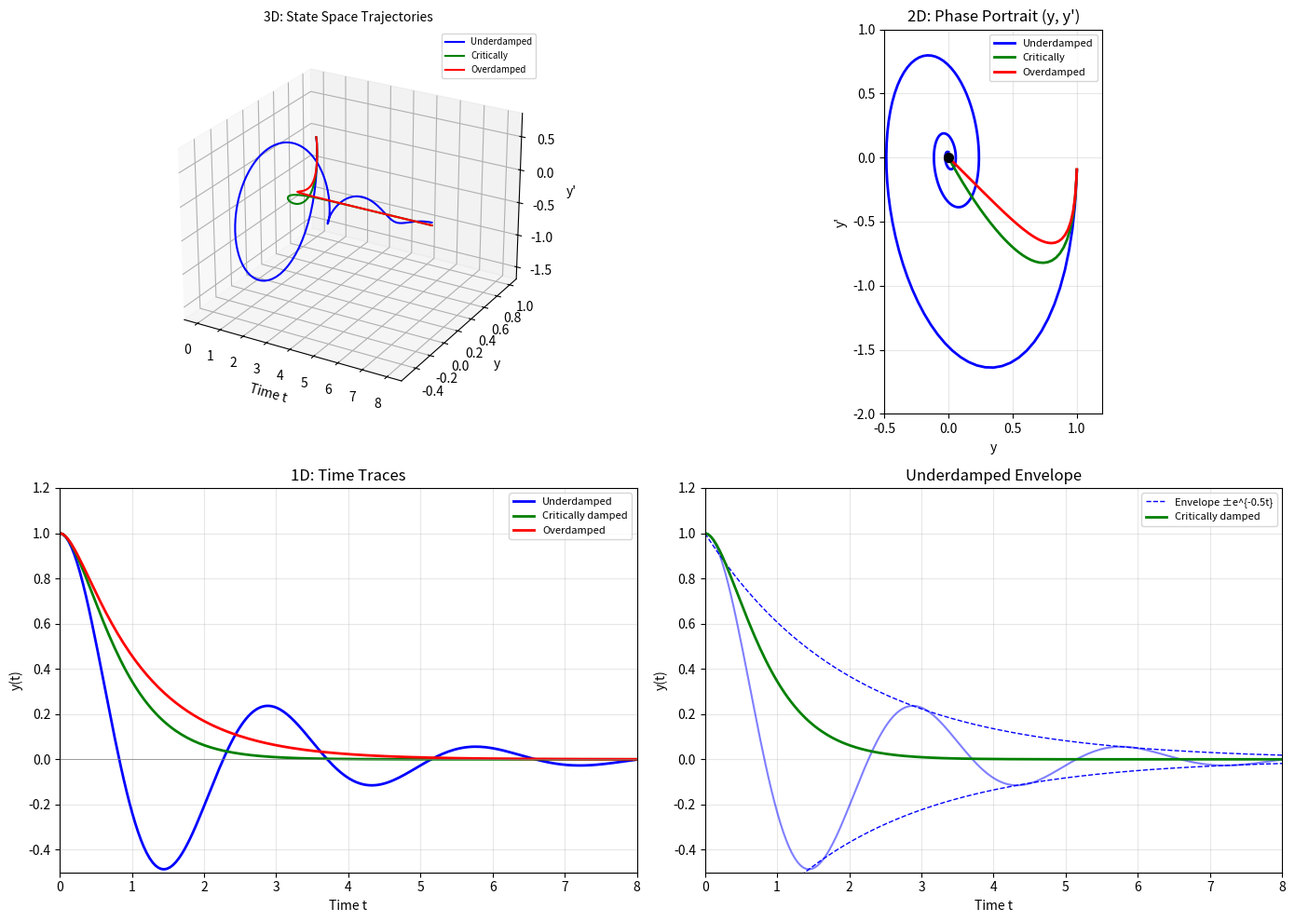

The matplotlib source for this figure: (Note: this script raises an exception after producing the figure.)
#!/usr/bin/env python3
"""Generate all graphs for Session 19D — Higher Order & Numerical Methods."""
import matplotlib
matplotlib.use('Agg')
import matplotlib.pyplot as plt
import numpy as np

DPI = 150
OUT_DIR = '19D'

def damping_types():
    """19D-1: Damping types — 3D+2D+1D"""
    fig = plt.figure(figsize=(14, 10))
    
    t = np.linspace(0, 8, 200)
    
    # Parameters for each damping type
    # Underdamped: m=1, c=1, k=5 → λ = -0.5 ± 2.18i
    # Critically damped: m=1, c=2√5≈4.47, k=5 → λ = -2.236 (repeated)
    # Overdamped: m=1, c=6, k=5 → λ = -1, -5
    
    # Solutions
    y_under = np.exp(-0.5*t) * (np.cos(2.179*t) + 0.5/2.179*np.sin(2.179*t))
    y_crit = (1 + 2.236*t) * np.exp(-2.236*t)
    y_over = (5/4)*np.exp(-t) - (1/4)*np.exp(-5*t)
    
    # 3D — state space (y, y', t)
    ax = fig.add_subplot(221, projection='3d')
    ax.plot(t, y_under, np.gradient(y_under, t[1]-t[0]), 'b-', lw=1.5, label='Underdamped')
    ax.plot(t, y_crit, np.gradient(y_crit, t[1]-t[0]), 'g-', lw=1.5, label='Critically')
    ax.plot(t, y_over, np.gradient(y_over, t[1]-t[0]), 'r-', lw=1.5, label='Overdamped')
    ax.set_xlabel('Time t'); ax.set_ylabel('y'); ax.set_zlabel("y'")
    ax.set_title('3D: State Space Trajectories', fontsize=10)
    ax.view_init(25, -60)
    ax.legend(fontsize=7)
    
    # 2D — phase portrait (y, y')
    ax2 = fig.add_subplot(222)
    ax2.plot(y_under, np.gradient(y_under, t[1]-t[0]), 'b-', lw=2, label='Underdamped')
    ax2.plot(y_crit, np.gradient(y_crit, t[1]-t[0]), 'g-', lw=2, label='Critically')
    ax2.plot(y_over, np.gradient(y_over, t[1]-t[0]), 'r-', lw=2, label='Overdamped')
    ax2.scatter(0, 0, color='black', s=50, zorder=5)
    ax2.set_xlabel('y'); ax2.set_ylabel("y'")
    ax2.set_title('2D: Phase Portrait (y, y\')')
    ax2.legend(fontsize=8)
    ax2.grid(True, alpha=0.3)
    ax2.set_aspect('equal')
    ax2.set_xlim(-0.5, 1.2); ax2.set_ylim(-2, 1)
    
    # 1D — time traces
    ax3 = fig.add_subplot(223)
    ax3.plot(t, y_under, 'b-', lw=2, label='Underdamped')
    ax3.plot(t, y_crit, 'g-', lw=2, label='Critically damped')
    ax3.plot(t, y_over, 'r-', lw=2, label='Overdamped')
    ax3.axhline(0, color='gray', lw=0.5)
    ax3.set_xlim(0, 8); ax3.set_ylim(-0.5, 1.2)
    ax3.set_xlabel('Time t'); ax3.set_ylabel('y(t)')
    ax3.set_title('1D: Time Traces')
    ax3.legend(fontsize=8)
    ax3.grid(True, alpha=0.3)
    
    # 1D — exponential envelopes
    ax4 = fig.add_subplot(224)
    ax4.plot(t, y_under, 'b-', lw=1.5, alpha=0.5)
    ax4.plot(t, np.exp(-0.5*t), 'b--', lw=1, label='Envelope ±e^{-0.5t}')
    ax4.plot(t, -np.exp(-0.5*t), 'b--', lw=1)
    ax4.plot(t, y_crit, 'g-', lw=2, label='Critically damped')
    ax4.set_xlim(0, 8); ax4.set_ylim(-0.5, 1.2)
    ax4.set_xlabel('Time t'); ax4.set_ylabel('y(t)')
    ax4.set_title('Underdamped Envelope')
    ax4.legend(fontsize=8)
    ax4.grid(True, alpha=0.3)
    
    plt.tight_layout()
    plt.savefig(f'{OUT_DIR}/damping-types.png', dpi=DPI)
    plt.close()
    print('  ✓ damping-types.png')

def euler_method():
    """19D-2: Euler method — 3D+2D+1D for y' = x+y, y(0)=1"""
    fig = plt.figure(figsize=(14, 10))
    
    f = lambda x, y: x + y
    y_exact = lambda x: -x - 1 + 2*np.exp(x)
    
    # Euler approximation
    h = 0.3
    n_steps = int(2.0 / h)
    x_e = np.array([i*h for i in range(n_steps+1)])
    y_e = np.zeros_like(x_e)
    y_e[0] = 1
    for i in range(n_steps):
        y_e[i+1] = y_e[i] + h * f(x_e[i], y_e[i])
    
    x_fine = np.linspace(0, 2, 200)
    y_fine = y_exact(x_fine)
    
    # 3D — staircase
    ax = fig.add_subplot(221, projection='3d')
    Xg, Yg = np.meshgrid(np.linspace(0, 2, 20), np.linspace(0, 6, 20))
    Zg = np.zeros_like(Xg)
    surf = ax.plot_surface(Xg, Yg, Zg, alpha=0.3, color='lightgray')
    
    # Staircase
    for i in range(len(x_e)-1):
        ax.plot([x_e[i], x_e[i]], [y_e[i], y_e[i+1]], [0, 0], 'r-', lw=2)
        ax.plot([x_e[i], x_e[i+1]], [y_e[i+1], y_e[i+1]], [0, 0], 'r-', lw=2)
    
    ax.plot(x_fine, y_fine, np.zeros_like(x_fine), 'b-', lw=2, label='Exact')
    ax.set_xlabel('x'); ax.set_ylabel('y'); ax.set_zlabel('')
    ax.set_title('3D: Euler Staircase', fontsize=10)
    ax.view_init(30, -70)
    ax.legend(fontsize=8)
    
    # 2D — Euler vs exact
    ax2 = fig.add_subplot(222)
    ax2.plot(x_fine, y_fine, 'b-', lw=2, label='Exact y = -x-1+2e^x')
    ax2.plot(x_e, y_e, 'ro-', lw=1.5, markersize=6, label=f'Euler h={h}')
    
    # Show slopes at each step
    for i in range(len(x_e)-1):
        slope = f(x_e[i], y_e[i])
        x_slope = np.array([x_e[i], x_e[i]+0.2])
        y_slope = y_e[i] + slope * (x_slope - x_e[i])
        ax2.plot(x_slope, y_slope, 'g-', lw=1, alpha=0.6)
    
    ax2.set_xlim(0, 2); ax2.set_ylim(0, 7)
    ax2.set_xlabel('x'); ax2.set_ylabel('y')
    ax2.set_title('2D: Euler vs Exact')
    ax2.legend(fontsize=8)
    ax2.grid(True, alpha=0.3)
    
    # 1D — error growth
    ax3 = fig.add_subplot(223)
    y_exact_euler = y_exact(x_e)
    error = np.abs(y_e - y_exact_euler)
    ax3.plot(x_e, error, 'ro-', lw=1.5, markersize=5)
    ax3.set_xlim(0, 2)
    ax3.set_xlabel('x'); ax3.set_ylabel('|Error|')
    ax3.set_title('1D: Absolute Error Growth')
    ax3.grid(True, alpha=0.3)
    
    # 1D — Riemann sum comparison
    ax4 = fig.add_subplot(224)
    # For y' = f(x) case: y' = x, y(0)=1
    f2 = lambda x: x
    y2_exact = lambda x: 1 + x**2/2
    h2 = 0.3
    n2 = int(2.0/h2)
    x2 = np.array([i*h2 for i in range(n2+1)])
    y2_euler = np.zeros_like(x2)
    y2_euler[0] = 1
    for i in range(n2):
        y2_euler[i+1] = y2_euler[i] + h2 * f2(x2[i])
    
    x2_fine = np.linspace(0, 2, 100)
    ax4.plot(x2_fine, y2_exact(x2_fine), 'b-', lw=2, label='Exact y=1+x²/2')
    
    # Draw Riemann rectangles
    for i in range(n2):
        ax4.add_patch(plt.Rectangle((x2[i], y2_exact(x2[i])-f2(x2[i])*h2/2), 
                                     h2, f2(x2[i])*h2, 
                                     alpha=0.3, color='red', lw=0))
    
    ax4.plot(x2, y2_euler, 'ro-', lw=1.5, markersize=5, label='Euler = Left Riemann')
    ax4.set_xlim(0, 2); ax4.set_ylim(1, 3)
    ax4.set_xlabel('x'); ax4.set_ylabel('y')
    ax4.set_title('1D: Euler = Left Riemann Sum (cf. 16A)')
    ax4.legend(fontsize=8)
    ax4.grid(True, alpha=0.3)
    
    plt.tight_layout()
    plt.savefig(f'{OUT_DIR}/euler-method.png', dpi=DPI)
    plt.close()
    print('  ✓ euler-method.png')

def lotka_volterra():
    """19D-3: Lotka-Volterra phase plane"""
    fig = plt.figure(figsize=(14, 5))
    
    a, b, c, d = 0.4, 0.02, 0.3, 0.01
    
    def lv_system(t, z):
        x, y = z
        dx = a*x - b*x*y
        dy = -c*y + d*x*y
        return [dx, dy]
    
    from scipy.integrate import solve_ivp
    
    # 2D — phase plane
    ax = fig.add_subplot(121)
    for x0, y0, color in [(30, 5, 'blue'), (20, 15, 'green'), (40, 20, 'red'), (10, 10, 'purple')]:
        sol = solve_ivp(lv_system, [0, 50], [x0, y0], method='RK45', max_step=0.1)
        ax.plot(sol.y[0], sol.y[1], color=color, lw=1.5, label=f'({x0},{y0})')
        ax.scatter([x0], [y0], color=color, s=30, zorder=5)
    
    # Equilibrium
    ax.scatter([c/d], [a/b], color='black', s=100, marker='*', zorder=5, label='Equilibrium')
    ax.set_xlabel('Prey x'); ax.set_ylabel('Predator y')
    ax.set_title('2D: Lotka-Volterra Phase Plane')
    ax.legend(fontsize=7)
    ax.grid(True, alpha=0.3)
    
    # 1D — time traces
    ax2 = fig.add_subplot(122)
    sol = solve_ivp(lv_system, [0, 50], [30, 5], method='RK45', max_step=0.1, dense_output=True)
    t = sol.t
    x, y = sol.y
    ax2.plot(t, x, 'b-', lw=2, label='Prey')
    ax2.plot(t, y, 'r-', lw=2, label='Predator')
    ax2.set_xlabel('Time t'); ax2.set_ylabel('Population')
    ax2.set_title('1D: Time Traces')
    ax2.legend(fontsize=8)
    ax2.grid(True, alpha=0.3)
    
    plt.tight_layout()
    plt.savefig(f'{OUT_DIR}/lotka-volterra.png', dpi=DPI)
    plt.close()
    print('  ✓ lotka-volterra.png')

if __name__ == '__main__':
    damping_types()
    euler_method()
    lotka_volterra()
